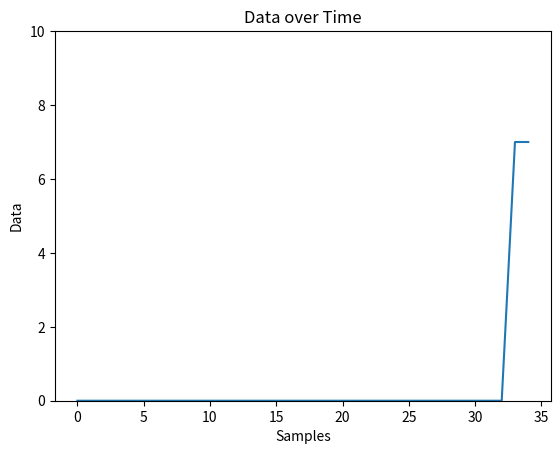

Reproduce this figure in Python.
# -*- coding: utf-8 -*-
"""
Created on Tue Jun 18 18:09:01 2019

[redacted]
[redacted]
"""

import matplotlib.pyplot as plt
import matplotlib.animation as animation
import random

# Parameters
x_len = 35        # Number of points to display
y_range = [0, 10]  # Range of possible Y values to display

# Create figure for plotting
fig = plt.figure()
ax = fig.add_subplot(1, 1, 1)
xs = list(range(0, 35))
ys = [0] * x_len
ax.set_ylim(y_range)

# Create a blank line. We will update the line in animate
line, = ax.plot(xs, ys)

# Add labels
plt.title('Data over Time')
plt.xlabel('Samples')
plt.ylabel('Data')

# This function is called periodically from FuncAnimation
def animate(i, ys):

    # get next data pt
    # right now this generates a random pt
    # eventually switch to the label data
    myDataPt = random.randint(1,9)

    # Add y to list
    ys.append(myDataPt)

    # Limit y list to set number of items
    ys = ys[-x_len:]

    # Update line with new Y values
    line.set_ydata(ys)

    return line,

# Set up plot to call animate() function periodically
ani = animation.FuncAnimation(fig,
    animate,
    fargs=(ys,),
    interval=50,
    blit=True)
plt.show()
